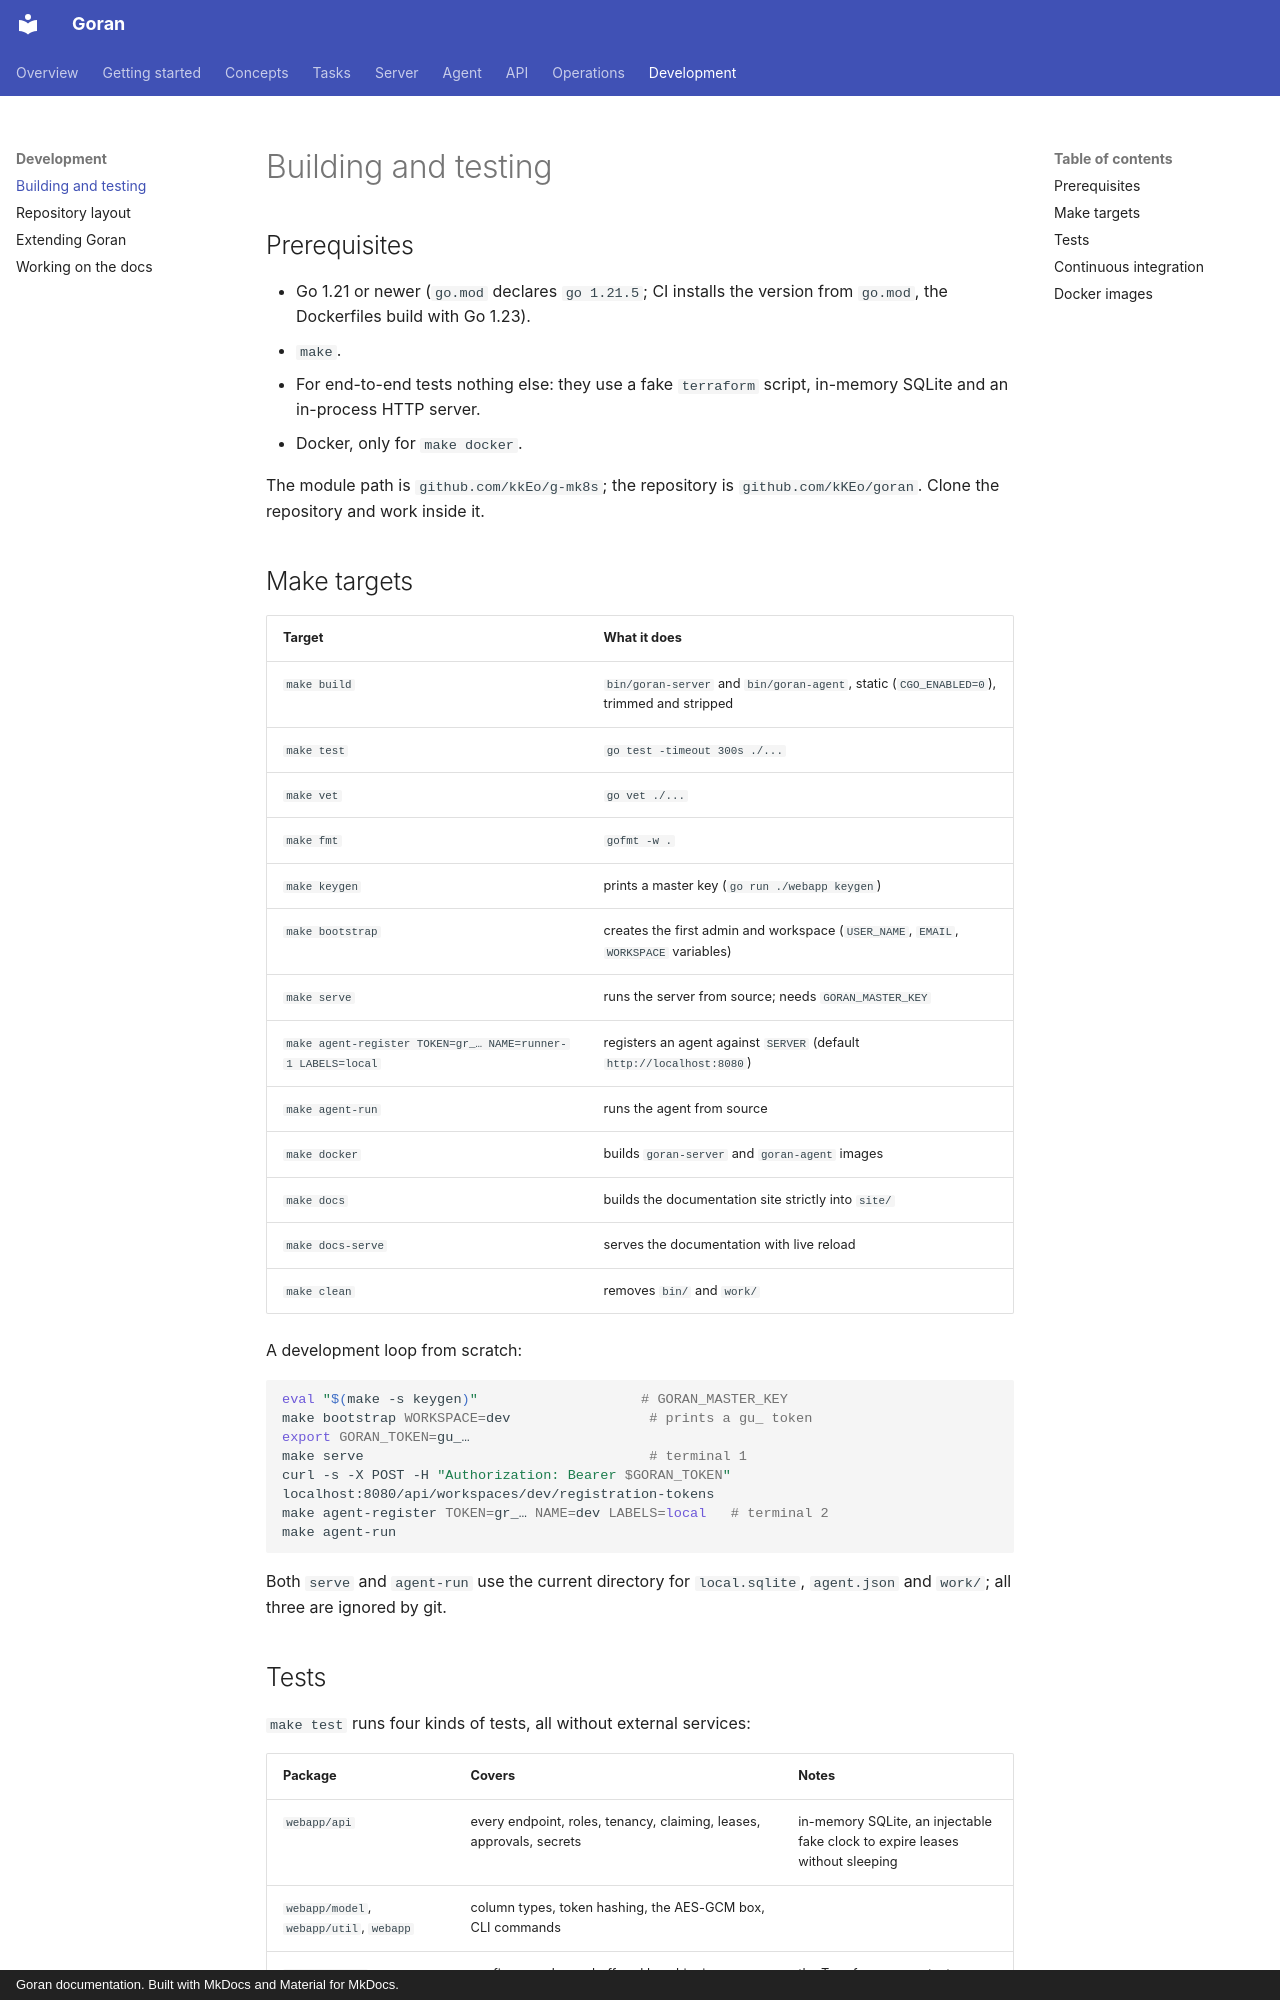

repository: kKEo/goran · page: development/building/index.html · generator: mkdocs · copyright: Goran documentation. Built with MkDocs and Material for MkDocs.

# Building and testing

## Prerequisites

- Go 1.21 or newer (`go.mod` declares `go 1.21.5`; CI installs the version from `go.mod`, the Dockerfiles build with Go 1.23).
- `make`.
- For end-to-end tests nothing else: they use a fake `terraform` script, in-memory SQLite and an in-process HTTP server.
- Docker, only for `make docker`.

The module path is `github.com/kkEo/g-mk8s`; the repository is `github.com/kKEo/goran`. Clone the repository and work inside it.

## Make targets

| Target | What it does |
| --- | --- |
| `make build` | `bin/goran-server` and `bin/goran-agent`, static (`CGO_ENABLED=0`), trimmed and stripped |
| `make test` | `go test -timeout 300s ./...` |
| `make vet` | `go vet ./...` |
| `make fmt` | `gofmt -w .` |
| `make keygen` | prints a master key (`go run ./webapp keygen`) |
| `make bootstrap` | creates the first admin and workspace (`USER_NAME`, `EMAIL`, `WORKSPACE` variables) |
| `make serve` | runs the server from source; needs `GORAN_MASTER_KEY` |
| `make agent-register TOKEN=gr_… NAME=runner-1 LABELS=local` | registers an agent against `SERVER` (default `http://localhost:8080`) |
| `make agent-run` | runs the agent from source |
| `make docker` | builds `goran-server` and `goran-agent` images |
| `make docs` | builds the documentation site strictly into `site/` |
| `make docs-serve` | serves the documentation with live reload |
| `make clean` | removes `bin/` and `work/` |

A development loop from scratch:

```sh
eval "$(make -s keygen)"                    # GORAN_MASTER_KEY
make bootstrap WORKSPACE=dev                 # prints a gu_ token
export GORAN_TOKEN=gu_…
make serve                                   # terminal 1
curl -s -X POST -H "Authorization: Bearer $GORAN_TOKEN" localhost:8080/api/workspaces/dev/registration-tokens
make agent-register TOKEN=gr_… NAME=dev LABELS=local   # terminal 2
make agent-run
```

Both `serve` and `agent-run` use the current directory for `local.sqlite`, `agent.json` and `work/`; all three are ignored by git.
